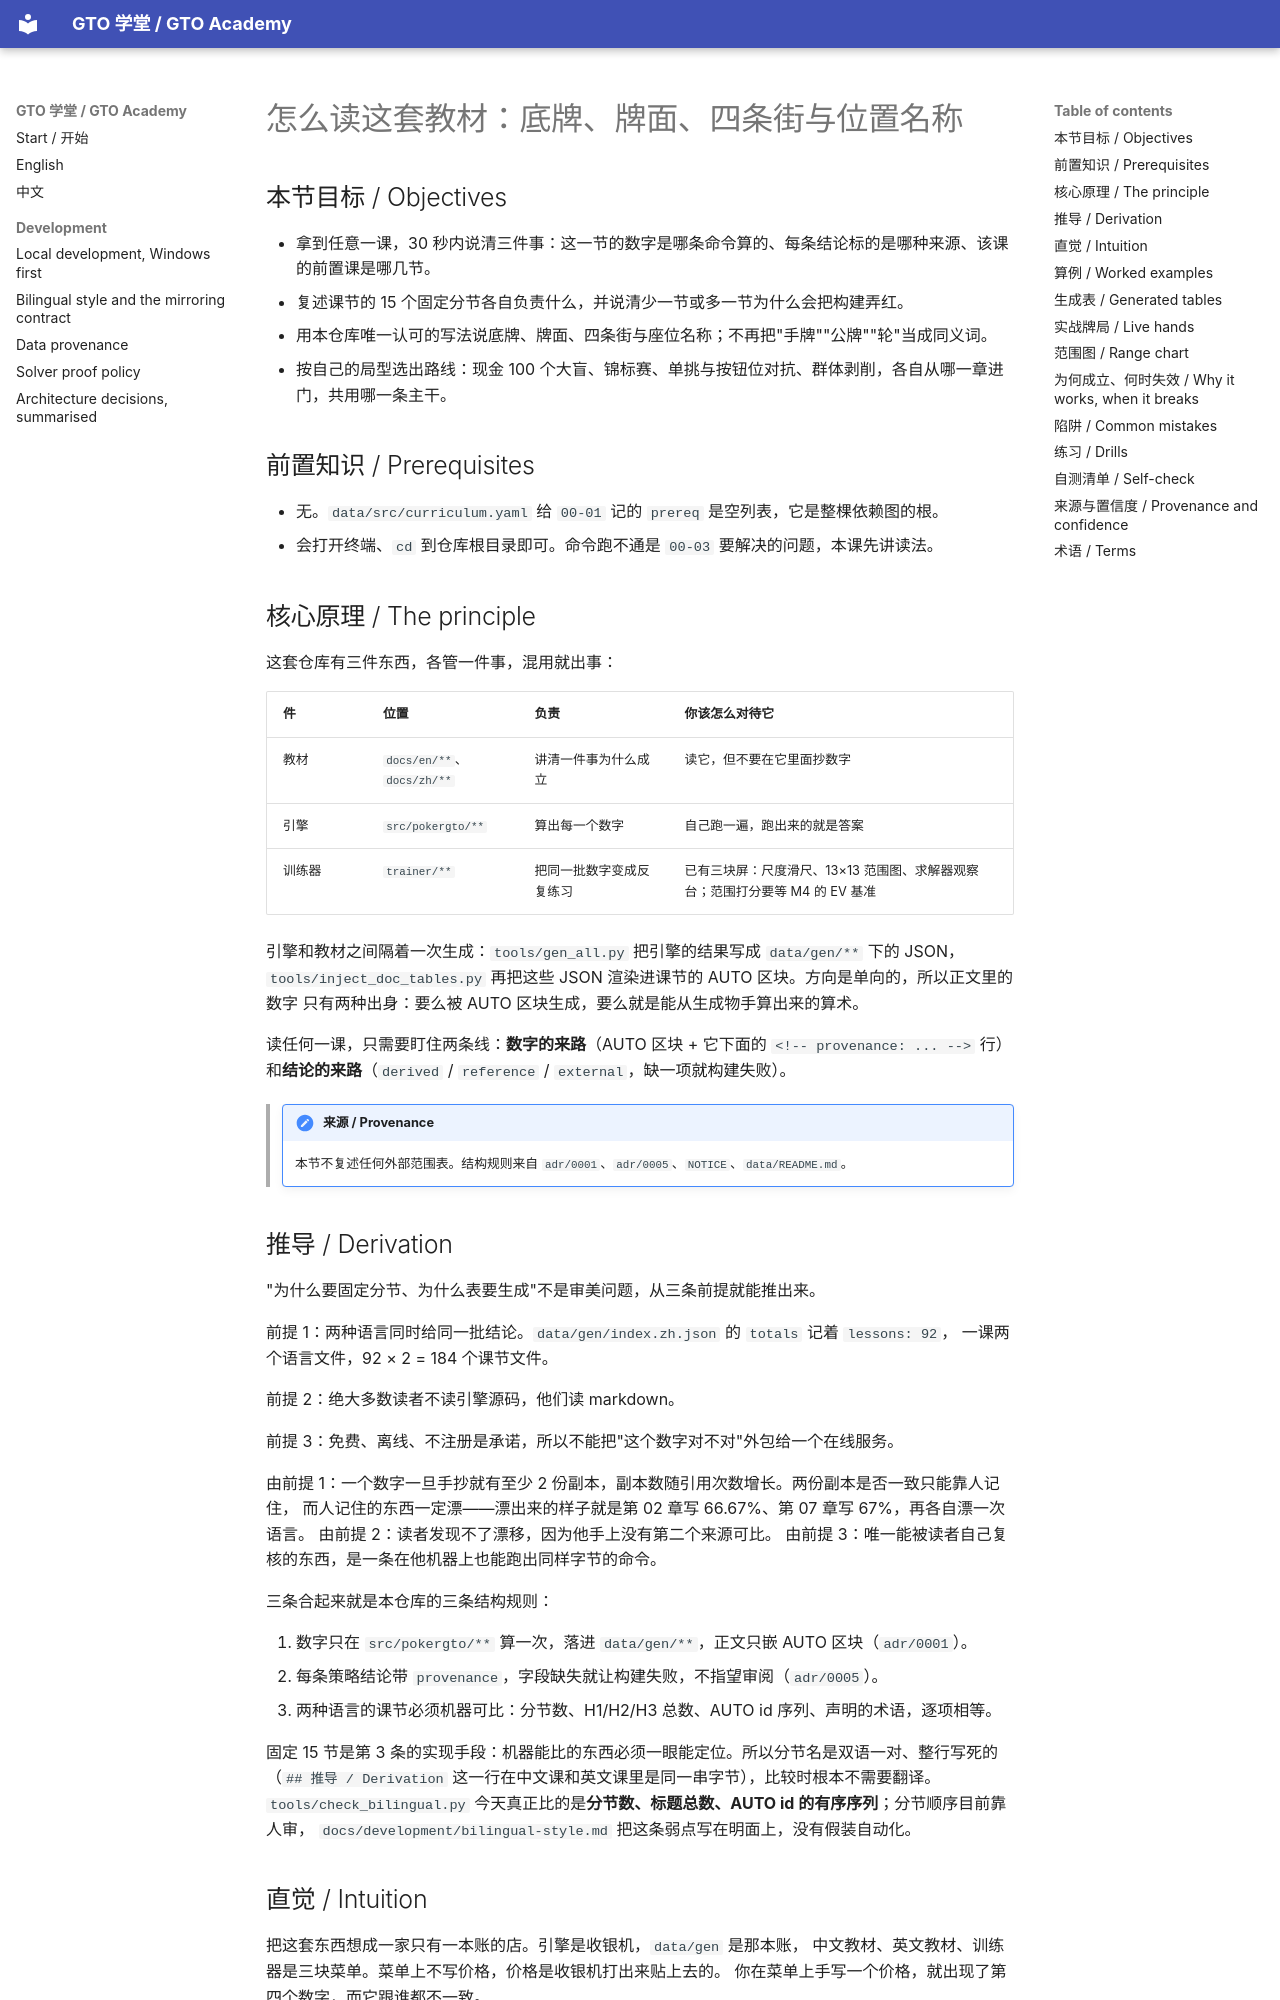

repository: RolandHuang17/texaspokerlearning · page: zh/00-orientation/how-to-use-this-repo/index.html · generator: mkdocs

# 怎么读这套教材：底牌、牌面、四条街与位置名称

<!-- hands: 3 -->
<!-- terms: hole-cards, board, street, preflop, flop, turn, river, pot, bet, raise, call, fold, check, hero, villain, six-max, position, button, small-blind, big-blind -->

## 本节目标 / Objectives

- 拿到任意一课，30 秒内说清三件事：这一节的数字是哪条命令算的、每条结论标的是哪种来源、该课的前置课是哪几节。
- 复述课节的 15 个固定分节各自负责什么，并说清少一节或多一节为什么会把构建弄红。
- 用本仓库唯一认可的写法说底牌、牌面、四条街与座位名称；不再把"手牌""公牌""轮"当成同义词。
- 按自己的局型选出路线：现金 100 个大盲、锦标赛、单挑与按钮位对抗、群体剥削，各自从哪一章进门，共用哪一条主干。

## 前置知识 / Prerequisites

- 无。`data/src/curriculum.yaml` 给 `00-01` 记的 `prereq` 是空列表，它是整棵依赖图的根。
- 会打开终端、`cd` 到仓库根目录即可。命令跑不通是 `00-03` 要解决的问题，本课先讲读法。

## 核心原理 / The principle

这套仓库有三件东西，各管一件事，混用就出事：

| 件 | 位置 | 负责 | 你该怎么对待它 |
|---|---|---|---|
| 教材 | `docs/en/**`、`docs/zh/**` | 讲清一件事为什么成立 | 读它，但不要在它里面抄数字 |
| 引擎 | `src/pokergto/**` | 算出每一个数字 | 自己跑一遍，跑出来的就是答案 |
| 训练器 | `trainer/**` | 把同一批数字变成反复练习 | 已有三块屏：尺度滑尺、13×13 范围图、求解器观察台；范围打分要等 M4 的 EV 基准 |

引擎和教材之间隔着一次生成：`tools/gen_all.py` 把引擎的结果写成 `data/gen/**` 下的 JSON，
`tools/inject_doc_tables.py` 再把这些 JSON 渲染进课节的 AUTO 区块。方向是单向的，所以正文里的数字
只有两种出身：要么被 AUTO 区块生成，要么就是能从生成物手算出来的算术。

读任何一课，只需要盯住两条线：**数字的来路**（AUTO 区块 + 它下面的 `<!-- provenance: ... -->` 行）
和**结论的来路**（`derived` / `reference` / `external`，缺一项就构建失败）。

<!-- provenance: kind=derived verified=true -->
> !!! note "来源 / Provenance"
>     本节不复述任何外部范围表。结构规则来自 `adr/0001`、`adr/0005`、`NOTICE`、`data/README.md`。

## 推导 / Derivation

"为什么要固定分节、为什么表要生成"不是审美问题，从三条前提就能推出来。

前提 1：两种语言同时给同一批结论。`data/gen/index.zh.json` 的 `totals` 记着 `lessons: 92`，
一课两个语言文件，92 × 2 = 184 个课节文件。

前提 2：绝大多数读者不读引擎源码，他们读 markdown。

前提 3：免费、离线、不注册是承诺，所以不能把"这个数字对不对"外包给一个在线服务。

由前提 1：一个数字一旦手抄就有至少 2 份副本，副本数随引用次数增长。两份副本是否一致只能靠人记住，
而人记住的东西一定漂——漂出来的样子就是第 02 章写 66.67%、第 07 章写 67%，再各自漂一次语言。
由前提 2：读者发现不了漂移，因为他手上没有第二个来源可比。
由前提 3：唯一能被读者自己复核的东西，是一条在他机器上也能跑出同样字节的命令。

三条合起来就是本仓库的三条结构规则：

1. 数字只在 `src/pokergto/**` 算一次，落进 `data/gen/**`，正文只嵌 AUTO 区块（`adr/0001`）。
2. 每条策略结论带 `provenance`，字段缺失就让构建失败，不指望审阅（`adr/0005`）。
3. 两种语言的课节必须机器可比：分节数、H1/H2/H3 总数、AUTO id 序列、声明的术语，逐项相等。

固定 15 节是第 3 条的实现手段：机器能比的东西必须一眼能定位。所以分节名是双语一对、整行写死的
（`## 推导 / Derivation` 这一行在中文课和英文课里是同一串字节），比较时根本不需要翻译。
`tools/check_bilingual.py` 今天真正比的是**分节数、标题总数、AUTO id 的有序序列**；分节顺序目前靠人审，
`docs/development/bilingual-style.md` 把这条弱点写在明面上，没有假装自动化。

## 直觉 / Intuition

把这套东西想成一家只有一本账的店。引擎是收银机，`data/gen` 是那本账，
中文教材、英文教材、训练器是三块菜单。菜单上不写价格，价格是收银机打出来贴上去的。
你在菜单上手写一个价格，就出现了第四个数字，而它跟谁都不一致。

于是阅读习惯只有一条：**看到数字先问它是哪条命令的结果**。问不出来的地方，课节会主动告诉你它是
`reference` 或者 `UNVERIFIED`——那也是一种答案，比没有答案好。
